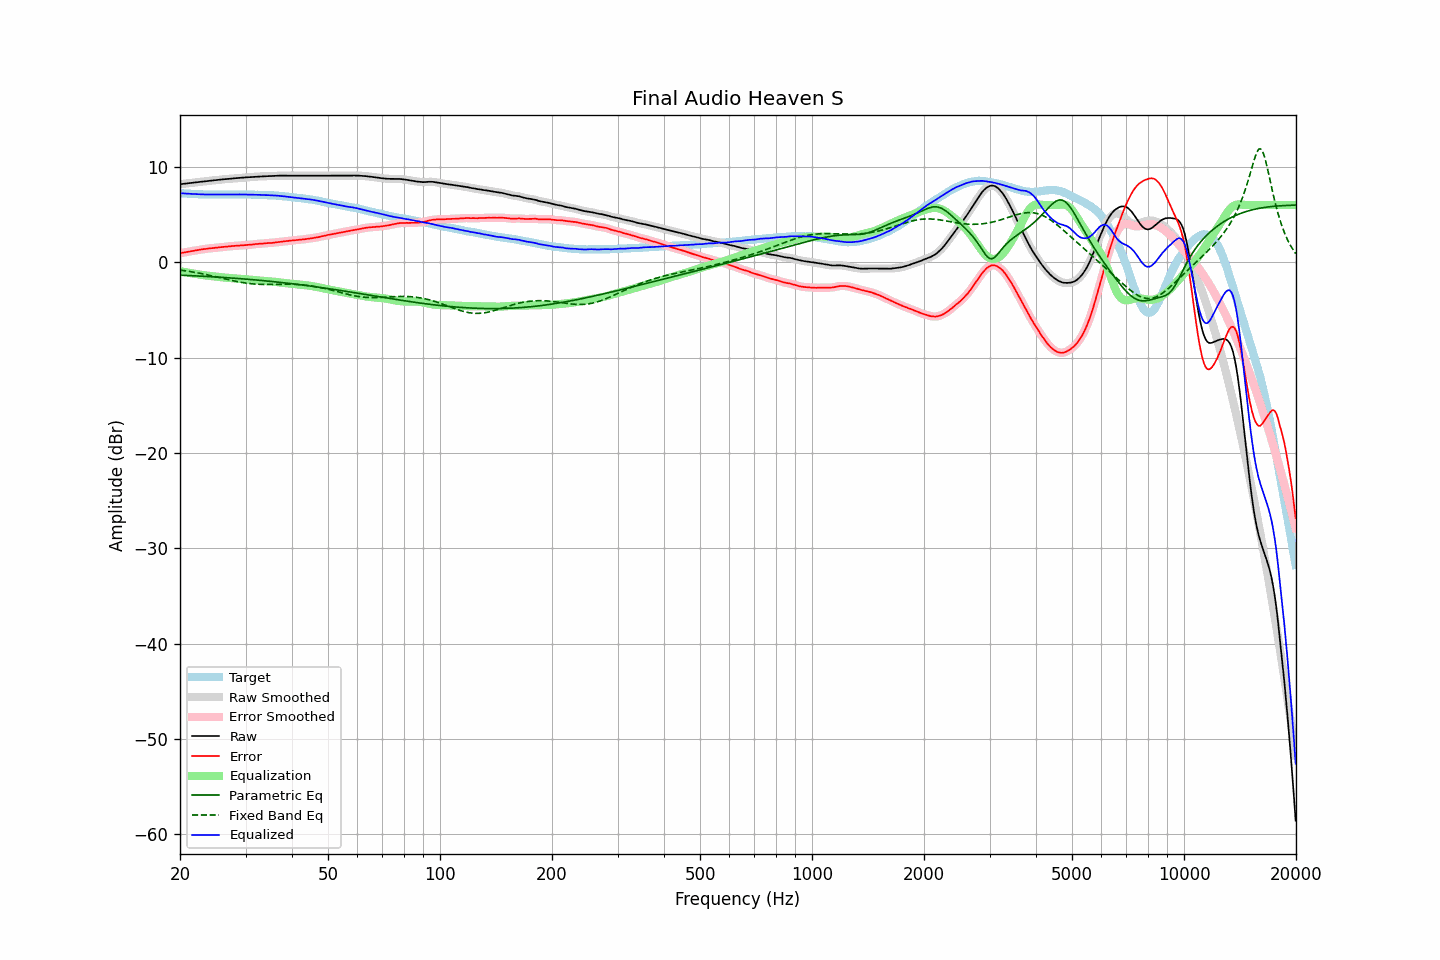

The file beside this chart, header and first rows:
frequency, raw, error, smoothed, error_smoothed, equalization, parametric_eq, fixed_band_eq, equalized_raw, equalized_smoothed, target
20.00, 8.17, 0.94, 8.17, 0.94, -0.94, -1.36, -0.83, 7.23, 7.23, 7.23
20.20, 8.19, 0.97, 8.19, 0.97, -0.97, -1.37, -0.85, 7.22, 7.22, 7.22
20.40, 8.21, 1.00, 8.21, 1.00, -1.01, -1.38, -0.87, 7.21, 7.21, 7.21
20.61, 8.23, 1.03, 8.23, 1.04, -1.04, -1.39, -0.90, 7.20, 7.20, 7.20
20.81, 8.25, 1.07, 8.25, 1.07, -1.07, -1.39, -0.92, 7.19, 7.19, 7.18
21.02, 8.27, 1.10, 8.27, 1.10, -1.10, -1.40, -0.95, 7.18, 7.18, 7.17
21.23, 8.29, 1.13, 8.29, 1.13, -1.13, -1.41, -0.98, 7.17, 7.17, 7.16
21.44, 8.31, 1.14, 8.31, 1.15, -1.16, -1.42, -1.01, 7.16, 7.16, 7.17
21.66, 8.33, 1.18, 8.33, 1.18, -1.18, -1.42, -1.03, 7.15, 7.15, 7.15
21.87, 8.35, 1.21, 8.35, 1.21, -1.21, -1.43, -1.06, 7.14, 7.14, 7.15
22.09, 8.37, 1.25, 8.37, 1.24, -1.24, -1.44, -1.09, 7.14, 7.14, 7.13
22.31, 8.39, 1.27, 8.39, 1.27, -1.27, -1.45, -1.13, 7.13, 7.13, 7.13
22.54, 8.41, 1.30, 8.41, 1.29, -1.29, -1.46, -1.16, 7.12, 7.12, 7.12
22.76, 8.43, 1.32, 8.43, 1.32, -1.32, -1.47, -1.19, 7.11, 7.11, 7.12
22.99, 8.45, 1.35, 8.45, 1.35, -1.35, -1.47, -1.22, 7.11, 7.11, 7.11
23.22, 8.47, 1.38, 8.48, 1.37, -1.37, -1.48, -1.26, 7.10, 7.10, 7.10
23.45, 8.49, 1.39, 8.49, 1.40, -1.39, -1.49, -1.29, 7.10, 7.10, 7.11
23.69, 8.51, 1.42, 8.51, 1.42, -1.41, -1.50, -1.33, 7.10, 7.10, 7.10
23.92, 8.52, 1.44, 8.53, 1.43, -1.43, -1.51, -1.36, 7.09, 7.09, 7.09
24.16, 8.54, 1.45, 8.55, 1.46, -1.45, -1.52, -1.40, 7.09, 7.09, 7.09
24.40, 8.56, 1.47, 8.56, 1.47, -1.47, -1.53, -1.44, 7.09, 7.09, 7.09
24.65, 8.58, 1.49, 8.58, 1.49, -1.49, -1.54, -1.48, 7.09, 7.09, 7.09
24.89, 8.59, 1.50, 8.60, 1.51, -1.51, -1.55, -1.52, 7.08, 7.09, 7.09
25.14, 8.61, 1.53, 8.62, 1.53, -1.53, -1.56, -1.56, 7.08, 7.09, 7.08
25.39, 8.64, 1.55, 8.63, 1.55, -1.55, -1.57, -1.59, 7.09, 7.08, 7.08
25.65, 8.65, 1.57, 8.65, 1.57, -1.57, -1.58, -1.63, 7.09, 7.08, 7.08
25.91, 8.66, 1.59, 8.67, 1.59, -1.58, -1.59, -1.67, 7.08, 7.08, 7.08
26.16, 8.68, 1.60, 8.68, 1.60, -1.60, -1.60, -1.71, 7.08, 7.08, 7.09
26.43, 8.70, 1.62, 8.70, 1.61, -1.62, -1.62, -1.75, 7.09, 7.08, 7.09
26.69, 8.71, 1.63, 8.72, 1.63, -1.63, -1.63, -1.79, 7.08, 7.08, 7.09
26.96, 8.73, 1.65, 8.73, 1.65, -1.65, -1.64, -1.83, 7.09, 7.08, 7.09
27.23, 8.74, 1.66, 8.75, 1.66, -1.66, -1.65, -1.87, 7.08, 7.09, 7.08
27.50, 8.76, 1.68, 8.76, 1.68, -1.68, -1.66, -1.91, 7.09, 7.09, 7.08
27.77, 8.78, 1.69, 8.78, 1.69, -1.69, -1.67, -1.95, 7.09, 7.09, 7.09
28.05, 8.79, 1.70, 8.80, 1.71, -1.70, -1.69, -1.98, 7.09, 7.09, 7.09
28.33, 8.81, 1.72, 8.81, 1.72, -1.72, -1.70, -2.02, 7.10, 7.10, 7.10
28.62, 8.82, 1.73, 8.83, 1.73, -1.73, -1.71, -2.05, 7.10, 7.10, 7.10
28.90, 8.84, 1.74, 8.84, 1.74, -1.74, -1.72, -2.08, 7.10, 7.10, 7.11
29.19, 8.85, 1.75, 8.85, 1.75, -1.75, -1.74, -2.11, 7.10, 7.10, 7.11
29.48, 8.86, 1.76, 8.87, 1.76, -1.77, -1.75, -2.14, 7.10, 7.10, 7.10
29.78, 8.88, 1.78, 8.88, 1.78, -1.78, -1.76, -2.17, 7.10, 7.10, 7.10
30.08, 8.89, 1.79, 8.89, 1.80, -1.79, -1.78, -2.19, 7.10, 7.10, 7.10
30.38, 8.90, 1.82, 8.91, 1.81, -1.81, -1.79, -2.22, 7.10, 7.10, 7.09
30.68, 8.91, 1.83, 8.91, 1.83, -1.83, -1.81, -2.24, 7.09, 7.09, 7.09
30.99, 8.92, 1.84, 8.92, 1.84, -1.84, -1.82, -2.26, 7.08, 7.08, 7.09
31.30, 8.93, 1.85, 8.94, 1.85, -1.86, -1.83, -2.27, 7.08, 7.08, 7.08
31.61, 8.94, 1.86, 8.95, 1.87, -1.88, -1.85, -2.29, 7.07, 7.07, 7.08
31.93, 8.96, 1.90, 8.96, 1.89, -1.89, -1.86, -2.30, 7.07, 7.07, 7.06
32.24, 8.97, 1.91, 8.98, 1.91, -1.91, -1.88, -2.31, 7.07, 7.07, 7.07
32.57, 8.98, 1.93, 8.99, 1.93, -1.92, -1.89, -2.32, 7.06, 7.06, 7.06
32.89, 8.99, 1.94, 8.99, 1.94, -1.94, -1.91, -2.33, 7.06, 7.05, 7.05
33.22, 8.99, 1.94, 9.00, 1.95, -1.95, -1.93, -2.33, 7.04, 7.05, 7.05
33.55, 9.00, 1.96, 9.00, 1.96, -1.96, -1.94, -2.34, 7.04, 7.04, 7.05
33.89, 9.01, 1.98, 9.01, 1.98, -1.98, -1.96, -2.34, 7.04, 7.04, 7.04
34.23, 9.01, 1.99, 9.02, 1.99, -1.99, -1.97, -2.34, 7.03, 7.03, 7.02
34.57, 9.02, 2.00, 9.02, 2.00, -2.00, -1.99, -2.34, 7.03, 7.02, 7.02
34.92, 9.02, 2.02, 9.03, 2.01, -2.01, -2.01, -2.34, 7.01, 7.01, 7.01
35.27, 9.03, 2.01, 9.04, 2.02, -2.03, -2.02, -2.33, 7.01, 7.01, 7.02
35.62, 9.04, 2.04, 9.04, 2.04, -2.04, -2.04, -2.33, 7.00, 7.00, 7.00
35.97, 9.05, 2.06, 9.05, 2.06, -2.06, -2.06, -2.33, 6.99, 6.99, 7.00
... 635 more rows
